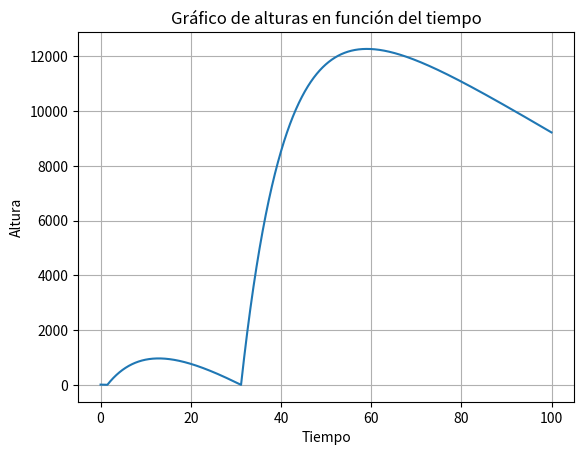

Reproduce this figure in Python.
from decimal import Decimal, getcontext
import matplotlib.pyplot as plt

getcontext().prec = 4

STEP =  Decimal('0.01')
MIN_HEIGHT = 0.00001
MAX_T = 100

heights = {Decimal('0'): 10}
velocities = {Decimal('0'): 0}
accelerations = {}



def height(t):
    # if(t <= Decimal('0')): return heights[Decimal('0')]
    if not heights.__contains__(t):
        h = float(STEP) * float(velocity(t - STEP)) + height(t - STEP)
        # if h <= MIN_HEIGHT: return -1
        heights.update({t: h})
    return heights[t]


def velocity(t):
    # if(t <= Decimal('0')): return velocities[Decimal('0')]
    if not velocities.__contains__(t):
        velocities.update({t: float(STEP) * acceleration(t - STEP) + velocity(t - STEP)})
    return velocities[t]

ba = 0.1
m = 1
b = 30
g = 9.8
k = 100000

def acceleration(t):
    if not accelerations.__contains__(t):
        if(height(t) > 0):
            accelerations.update({t: -ba/m * velocity(t)-g})
        else:
            accelerations.update({t: -k * height(t) - ba * velocity(t) - g})
    return accelerations[t]

def generateData():
    t = Decimal('0')
    partial_height = -9999
   #partial_height != -1
    while(t < 100):
        partial_height = height(Decimal(str(t)))
        t += STEP
    
    times = list(heights.keys()) 
    height_list = list(heights.values())
    velocity_list = list(velocities.values())


    plt.plot(times, height_list)
    plt.xlabel('Tiempo')
    plt.ylabel('Altura')
    plt.title('Gráfico de alturas en función del tiempo')
    plt.grid(True)
    plt.show()

if __name__ == "__main__":
    generateData()
